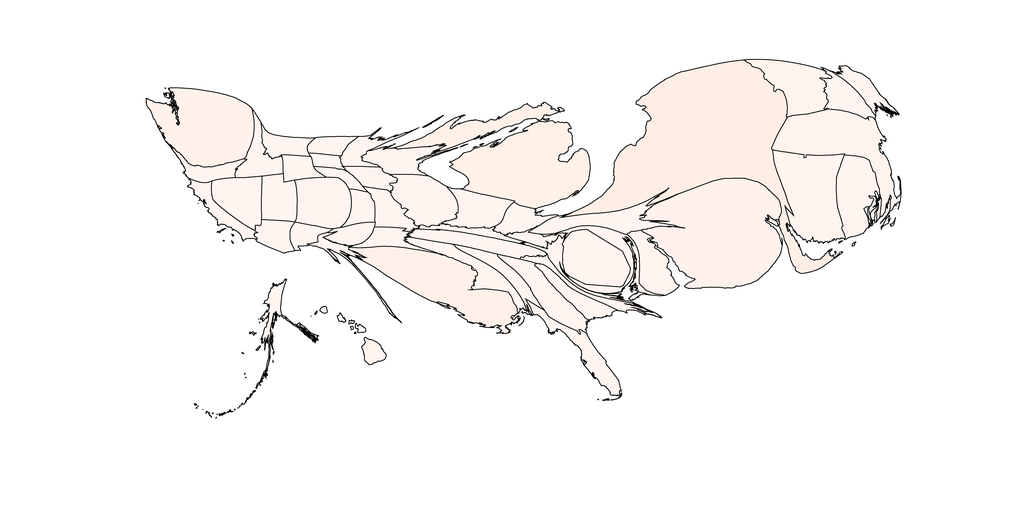

The file beside this chart, header and first rows:
1, 200.65752374469443, Alabama, 1.0, 0.9607843137254902, 0.9411764705882353
2, 161.2, Alaska, 1.0, 0.9608, 0.9412
3, 180.9, Arizona, 1.0, 0.9608, 0.9412
4, 161.6, Arkansas, 1.0, 0.9608, 0.9412
5, 188.1, California, 1.0, 0.9608, 0.9412
6, 462.2, Colorado, 0.9999, 0.9582, 0.9375
7, 871.6, Connecticut, 0.9998, 0.9556, 0.9338
8, 305.8, Delaware, 0.9999, 0.9582, 0.9375
9, 531.5, District of Columbia, 0.9999, 0.9582, 0.9375
10, 297.4, Florida, 1.0, 0.9608, 0.9412
11, 372.6, Georgia, 0.9999, 0.9582, 0.9375
12, 108.7, Hawaii, 1.0, 0.9608, 0.9412
13, 236.6, Idaho, 1.0, 0.9608, 0.9412
14, 469.4, Illinois, 0.9999, 0.9582, 0.9375
15, 322.3, Indiana, 0.9999, 0.9582, 0.9375
16, 146.8, Iowa, 1.0, 0.9608, 0.9412
17, 146.7, Kansas, 1.0, 0.9608, 0.9412
18, 107.3, Kentucky, 1.0, 0.9608, 0.9412
19, 1118, Louisiana, 0.9991, 0.9427, 0.9153
20, 175.2, Maine, 1.0, 0.9608, 0.9412
21, 273, Maryland, 0.9999, 0.9582, 0.9375
22, 945.6, Massachusetts, 0.9996, 0.953, 0.9301
23, 1867, Michigan, 0.999, 0.9401, 0.9116
24, 162.8, Minnesota, 1.0, 0.9608, 0.9412
25, 314.1, Mississippi, 1.0, 0.9608, 0.9412
26, 216.3, Missouri, 1.0, 0.9608, 0.9412
27, 173.2, Montana, 1.0, 0.9608, 0.9412
28, 89, Nebraska, 1.0, 0.9608, 0.9412
29, 364.1, Nevada, 0.9999, 0.9582, 0.9375
30, 232.5, New Hampshire, 1.0, 0.9608, 0.9412
31, 2070, New Jersey, 0.9995, 0.9504, 0.9264
32, 122, New Mexico, 1.0, 0.9608, 0.9412
33, 3566, New York, 0.9986, 0.9324, 0.9006
34, 144.2, North Carolina, 1.0, 0.9608, 0.9412
35, 127.1, North Dakota, 1.0, 0.9608, 0.9412
36, 188, Ohio, 1.0, 0.9608, 0.9412
37, 143.4, Oklahoma, 1.0, 0.9608, 0.9412
38, 164.3, Oregon, 1.0, 0.9608, 0.9412
39, 377.7, Pennsylvania, 1.0, 0.9608, 0.9412
40, 502, Rhode Island, 0.9999, 0.9582, 0.9375
41, 212.8, South Carolina, 1.0, 0.9608, 0.9412
42, 72.91, South Dakota, 1.0, 0.9608, 0.9412
43, 312.3, Tennessee, 1.0, 0.9608, 0.9412
44, 112.5, Texas, 1.0, 0.9608, 0.9412
45, 280.8, Utah, 1.0, 0.9608, 0.9412
46, 488.8, Vermont, 0.9996, 0.953, 0.9301
47, 146.6, Virginia, 1.0, 0.9608, 0.9412
48, 1120, Washington, 0.9994, 0.9479, 0.9227
49, 89.85, West Virginia, 1.0, 0.9608, 0.9412
50, 272.4, Wisconsin, 1.0, 0.9608, 0.9412
51, 144.7, Wyoming, 1.0, 0.9608, 0.9412
